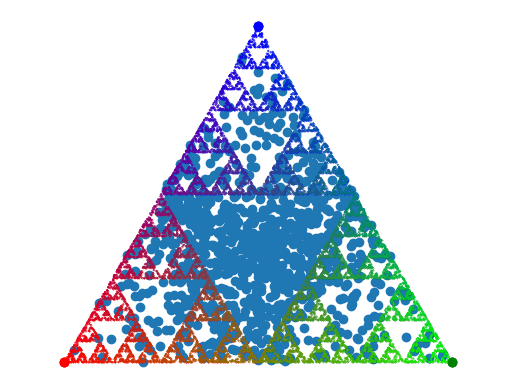

This chart was generated by the following Python code:
import numpy as np
import matplotlib.pyplot as plt


def plot_corners():
    """Plots the corners of an equilateral triangle."""
    plt.scatter(*zip(corners[0]), color="red")
    plt.scatter(*zip(corners[1]), color="green")
    plt.scatter(*zip(corners[2]), color="blue")


def calculate_weights():
    """Calculated 3 random weights. Returns array of them

    Returns
    -------
    array
        Three randomly generated weights
    """
    weights = np.random.random(size=3)
    s = sum(weights)
    weights = weights/s
    return weights


def func1():
    """Plots 1000 random points inside the triangle.

    Uses randomly generated weights to plot 1000
    random points.
    """
    points = []
    for i in range(1000):
        weights = calculate_weights()

        points.append(np.matmul(weights, corners))

    plt.scatter(*zip(*points))
    plt.show()


def random_iteration():
    """Iterates a chaos game

    Calculates a random staring point, iterates five times
    and discard unnecessary values. Creates 3 arrays, two
    for color values and one for points. Iterates through
    10000 points, and stores color and position in arrays.
    Then it plots the points with colors corresponding to
    a random corner chosen in the iteration.
    """
    weights = calculate_weights()
    xpp = np.matmul(weights, corners)

    for i in range(5):
        weights = calculate_weights()

        j = np.random.randint(0, 3)
        corner = corners[j]

        xp = (xpp + corner)/2
        xpp = xp

    x_values = np.zeros([10000, 2])
    colors = np.zeros(10000)
    colors_matrix = np.zeros([10000, 3])

    r = np.eye(3)
    cp = 0

    for i in range(10000):
        weights = calculate_weights()

        j = np.random.randint(0, 3)
        corner = corners[j]
        r_vec = r[j]

        colors[i] = j
        colors_matrix[i] = j

        colors_matrix[i] = (cp + r_vec)/2
        x_values[i] = (xp + corner)/2

        xp = x_values[i]
        cp = colors_matrix[i]
    red = x_values[colors == 0]
    green = x_values[colors == 1]
    blue = x_values[colors == 2]

    plt.scatter(*zip(*red), s=0.1, marker=".", color="red")
    plt.scatter(*zip(*green), s=0.1, marker=".", color="green")
    plt.scatter(*zip(*blue), s=0.1, marker=".", color="blue")
    plot_corners()
    plt.axis("equal")
    plt.axis("off")
    plt.show()
    plt.scatter(*zip(*x_values), c=colors_matrix, s=0.2)
    plot_corners()
    plt.axis("equal")
    plt.axis("off")
    plt.show()


if __name__ == "__main__":
    corners = [np.array([0, 0]),
               np.array([1, 0]),
               np.array([1/2, np.sqrt(3)/2])]
    plot_corners()
    plt.show()
    func1()
    random_iteration()
